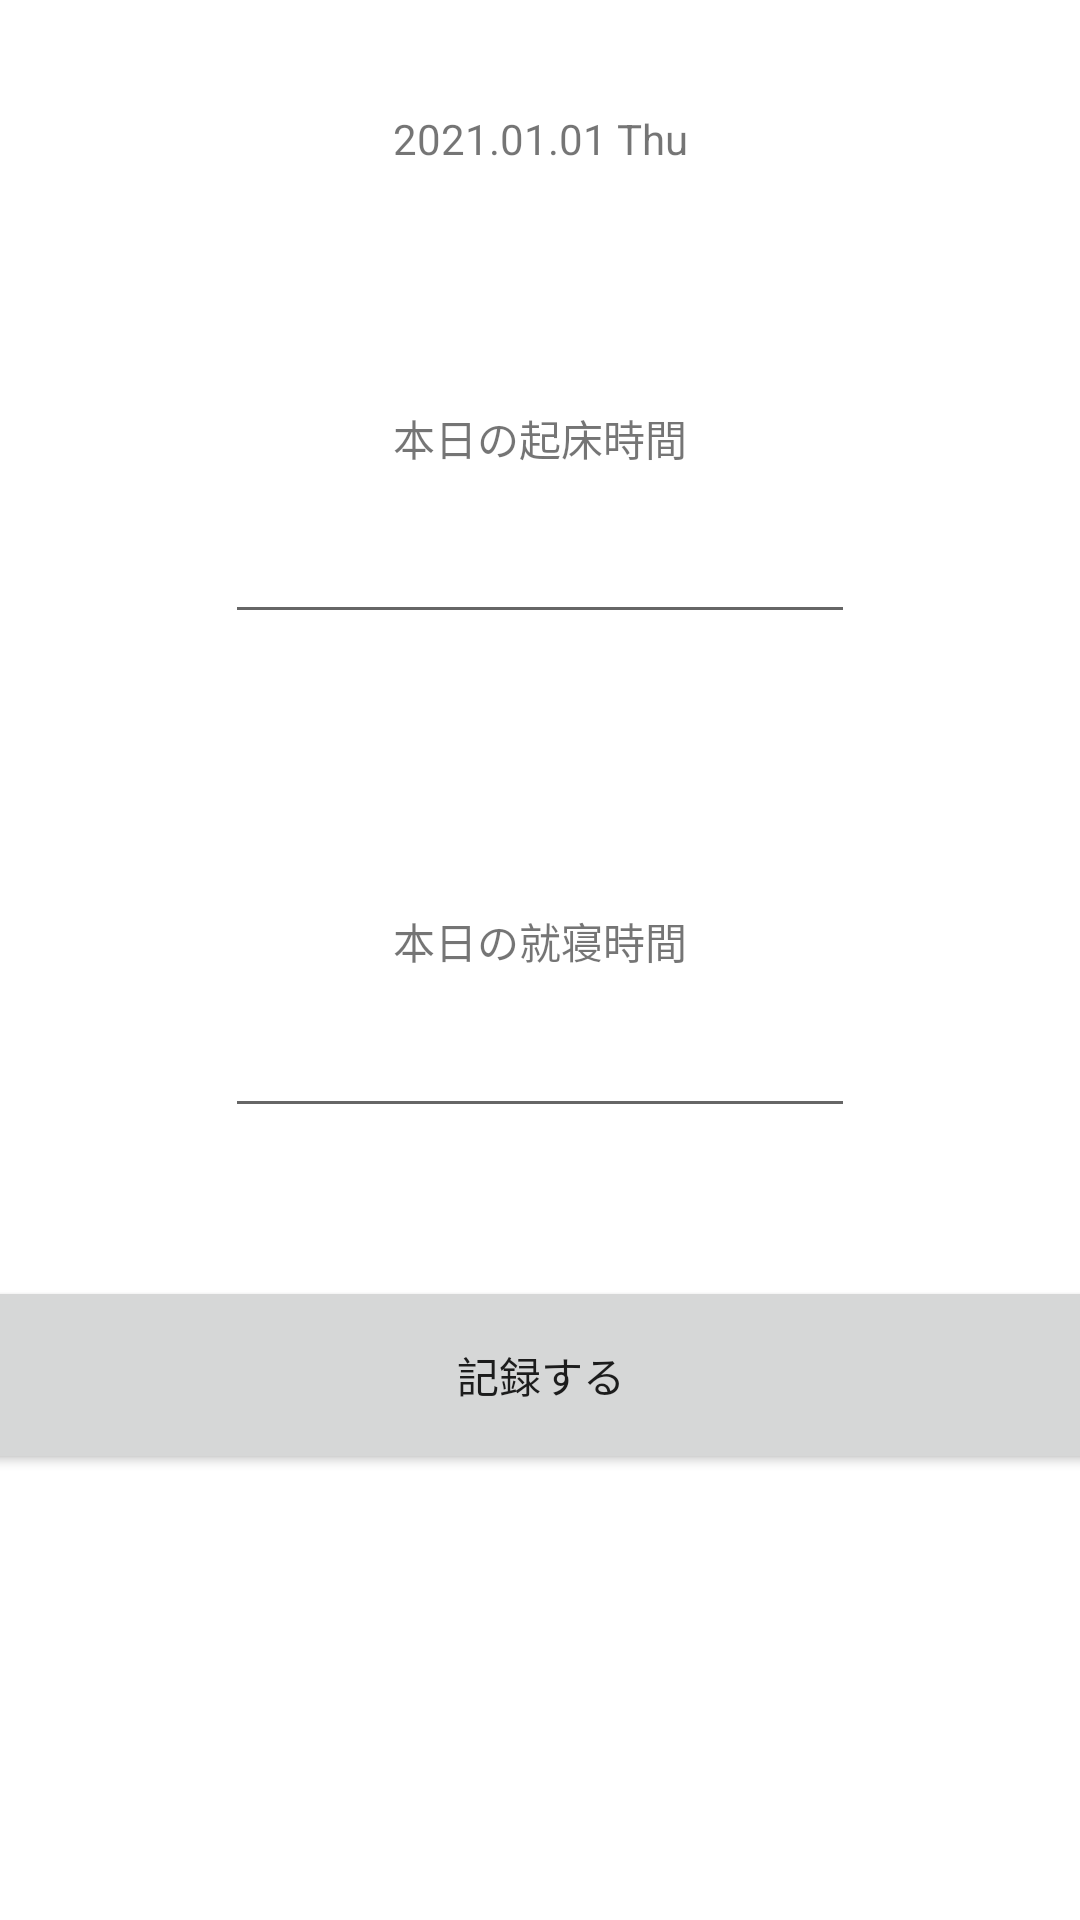

This screen was rendered from an Android layout file. Write that file and the resources it references.
<!-- AndroidManifest.xml: application theme Theme.IkuseiApp -->
<!-- res/layout/fragment_input.xml -->
<?xml version="1.0" encoding="utf-8"?>
<androidx.constraintlayout.widget.ConstraintLayout xmlns:android="http://schemas.android.com/apk/res/android"
    xmlns:app="http://schemas.android.com/apk/res-auto"
    xmlns:tools="http://schemas.android.com/tools"
    android:layout_width="match_parent"
    android:layout_height="match_parent"
    tools:context=".input">

    <TextView
        android:id="@+id/today"
        android:layout_width="wrap_content"
        android:layout_height="wrap_content"
        android:text="2021.01.01 Thu"
        app:layout_constraintBottom_toBottomOf="parent"
        app:layout_constraintEnd_toEndOf="parent"
        app:layout_constraintStart_toStartOf="parent"
        app:layout_constraintTop_toTopOf="parent"
        app:layout_constraintVertical_bias="0.059"
        tools:ignore="MissingConstraints" />

    <TextView
        android:id="@+id/wakeUpLabel"
        android:layout_width="wrap_content"
        android:layout_height="wrap_content"
        android:text="本日の起床時間"
        app:layout_constraintBottom_toBottomOf="parent"
        app:layout_constraintEnd_toEndOf="parent"
        app:layout_constraintStart_toStartOf="parent"
        app:layout_constraintTop_toTopOf="parent"
        app:layout_constraintVertical_bias="0.219"
        tools:ignore="MissingConstraints" />

    <EditText
        android:id="@+id/wakeUpTime"
        android:layout_width="wrap_content"
        android:layout_height="wrap_content"
        android:ems="10"
        android:inputType="time"
        app:layout_constraintBottom_toBottomOf="parent"
        app:layout_constraintEnd_toEndOf="parent"
        app:layout_constraintStart_toStartOf="parent"
        app:layout_constraintTop_toTopOf="parent"
        app:layout_constraintVertical_bias="0.284"
        tools:ignore="MissingConstraints" />

    <TextView
        android:id="@+id/sleepLabel"
        android:layout_width="wrap_content"
        android:layout_height="wrap_content"
        android:text="本日の就寝時間"
        app:layout_constraintBottom_toBottomOf="parent"
        app:layout_constraintEnd_toEndOf="parent"
        app:layout_constraintStart_toStartOf="parent"
        app:layout_constraintTop_toTopOf="parent"
        app:layout_constraintVertical_bias="0.49"
        tools:ignore="MissingConstraints" />

    <EditText
        android:id="@+id/sleepTime"
        android:layout_width="wrap_content"
        android:layout_height="wrap_content"
        android:ems="10"
        android:inputType="time"
        app:layout_constraintBottom_toBottomOf="parent"
        app:layout_constraintEnd_toEndOf="parent"
        app:layout_constraintStart_toStartOf="parent"
        app:layout_constraintTop_toTopOf="parent"
        app:layout_constraintVertical_bias="0.559"
        tools:ignore="MissingConstraints" />

    <Button
        android:id="@+id/button_record"
        android:layout_width="400dp"
        android:layout_height="66dp"
        android:text="記録する"
        app:layout_constraintBottom_toBottomOf="parent"
        app:layout_constraintEnd_toEndOf="parent"
        app:layout_constraintHorizontal_bias="0.502"
        app:layout_constraintStart_toStartOf="parent"
        app:layout_constraintTop_toTopOf="parent"
        app:layout_constraintVertical_bias="0.741"
        tools:ignore="MissingConstraints" />

</androidx.constraintlayout.widget.ConstraintLayout>
<!-- resources referenced by this layout -->
<resources>
  <style name="Theme.IkuseiApp" parent="Theme.MaterialComponents.DayNight.DarkActionBar">
          
          <item name="colorPrimary">@color/purple_500</item>
          <item name="colorPrimaryVariant">@color/purple_700</item>
          <item name="colorOnPrimary">@color/white</item>
          
          <item name="colorSecondary">@color/teal_200</item>
          <item name="colorSecondaryVariant">@color/teal_700</item>
          <item name="colorOnSecondary">@color/black</item>
          
          <item name="android:statusBarColor" tools:targetApi="l">?attr/colorPrimaryVariant</item>
          
      </style>
  <!-- not gathered from this repository: default colours our renderer supplied (Android Studio template values) -->
  <color name="purple_500">#FF6200EE</color>
  <color name="purple_700">#FF3700B3</color>
  <color name="teal_200">#FF03DAC5</color>
  <color name="teal_700">#FF018786</color>
  <color name="black">#FF000000</color>
  <color name="white">#FFFFFFFF</color>
</resources>
